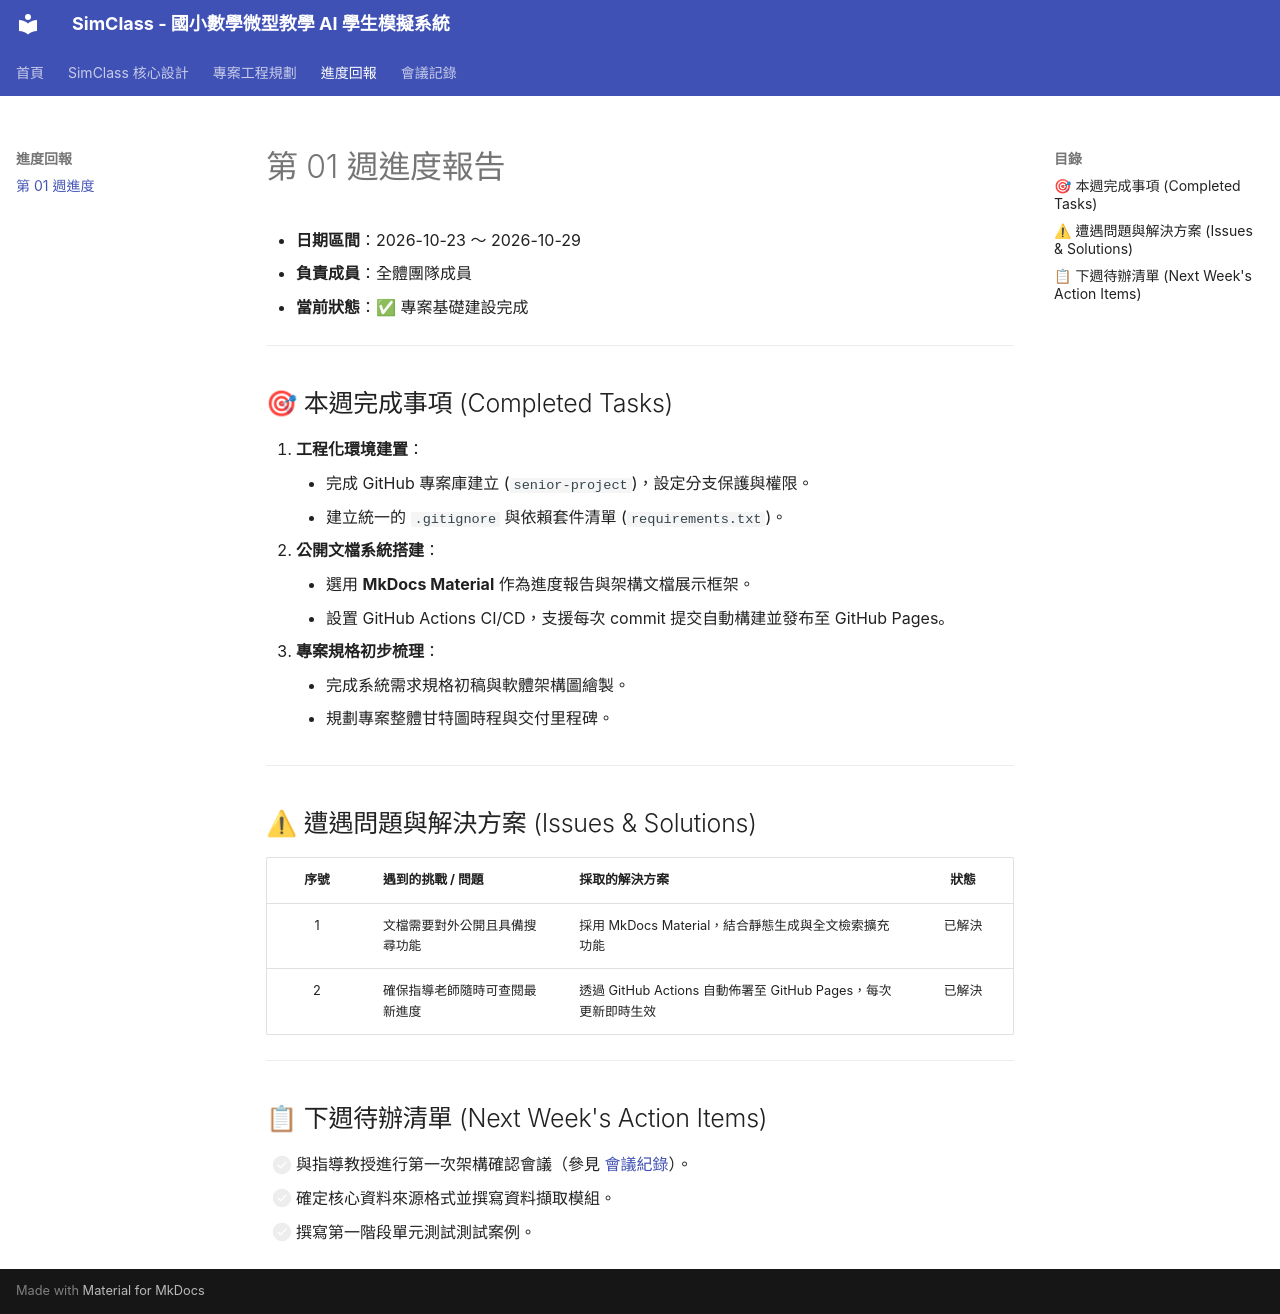

repository: Ho-yu-chiao/senior-project · page: progress/week01/index.html · generator: mkdocs

# 第 01 週進度報告

- **日期區間**：2026-10-23 ～ 2026-10-29
- **負責成員**：全體團隊成員
- **當前狀態**：✅ 專案基礎建設完成

---

## 🎯 本週完成事項 (Completed Tasks)

1. **工程化環境建置**：
    - 完成 GitHub 專案庫建立 (`senior-project`)，設定分支保護與權限。
    - 建立統一的 `.gitignore` 與依賴套件清單 (`requirements.txt`)。
2. **公開文檔系統搭建**：
    - 選用 **MkDocs Material** 作為進度報告與架構文檔展示框架。
    - 設置 GitHub Actions CI/CD，支援每次 commit 提交自動構建並發布至 GitHub Pages。
3. **專案規格初步梳理**：
    - 完成系統需求規格初稿與軟體架構圖繪製。
    - 規劃專案整體甘特圖時程與交付里程碑。

---

## ⚠ 遭遇問題與解決方案 (Issues & Solutions)

| 序號 | 遇到的挑戰 / 問題 | 採取的解決方案 | 狀態 |
| :---: | :--- | :--- | :---: |
| 1 | 文檔需要對外公開且具備搜尋功能 | 採用 MkDocs Material，結合靜態生成與全文檢索擴充功能 | 已解決 |
| 2 | 確保指導老師隨時可查閱最新進度 | 透過 GitHub Actions 自動佈署至 GitHub Pages，每次更新即時生效 | 已解決 |

---

## 📋 下週待辦清單 (Next Week's Action Items)

- [ ] 與指導教授進行第一次架構確認會議（參見 [會議紀錄](../meetings/meeting-01.md)）。
- [ ] 確定核心資料來源格式並撰寫資料擷取模組。
- [ ] 撰寫第一階段單元測試測試案例。
